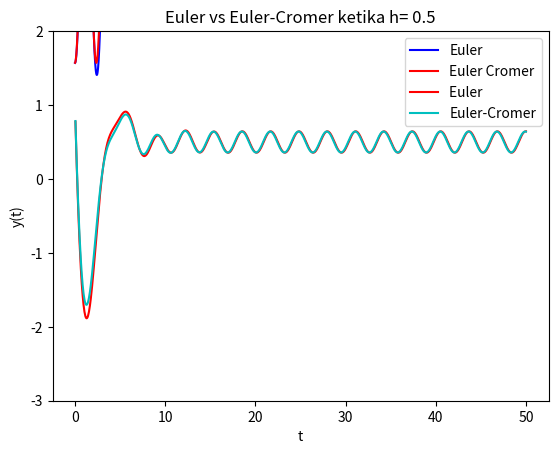

Reproduce this figure in Python.
# -*- coding: utf-8 -*-
"""PBF_EXERCISE 3_MUHAMMAD DHONI APRIYADI_120450111.ipynb

Automatically generated by Colaboratory.

Original file is located at
    https://colab.research.google.com/drive/1qAYXuU6bXjtzxj3-vk8ZzqdUkzmSVg5m
"""

def euler_(t,h,y,dy,func):
    d2y = func(t,y,dy)
    y_next = y + (h * dy)
    dy_next = dy + (h * d2y)
    return ( y_next, dy_next )

def euler_cromer_(t,h,y,dy,func):
    d2y = func(t, y, dy)
    dy_next = dy + (h * d2y)
    y_next = y + (h * dy_next)

    return (y_next, dy_next)

# Euler Method
def cauchy_euler(params,Func):
    # Initial Condition
    t0 = params['t0']
    t_akhir = params['t_akhir']
    h = params['h']
    y0 = params['y0']
    dy0 = params['dy0']

    res_euler_ = []
    t = []
    step = int((t_akhir - t0) / h)

    for i in range(step):
        tm = (i + 1) * h
        (y_next, dy_next) = euler_(tm, h, y0, dy0, Func)
        res_euler_.append(y_next)
        t.append(tm)
        y0 = y_next
        dy0 = dy_next

    return (t,res_euler_)

def cauchy_eulercromer(params,Func):
    # Initial Condition
    t0 = params['t0']
    t_akhir = params['t_akhir']
    h = params['h']
    y0 = params['y0']
    dy0 = params['dy0']

    res_euler_cromer_ = []
    t = []
    step = int((t_akhir - t0) / h)

    for i in range(step):
        tm = (i + 1) * h
        (y_next, dy_next) = euler_cromer_(tm, h, y0, dy0, Func)
        res_euler_cromer_.append(y_next)
        t.append(tm)
        y0 = y_next
        dy0 = dy_next
    return (t, res_euler_cromer_)

# MAIN 1 Program

from math import *
import matplotlib.pyplot as plt

g = 9.81                                    
l = 1                                       
k = 0                                       
u0 = 0.5 * pi
du0 = 0
t0 = 0
t_akhir = 4
h = 0.01
w0 = g/l

def function(t,u,du):
    return w0 * sin(u) -k*du

res_euler_ = []
res_eulercromer_ = []
t = []
step_ = int((t_akhir - t0) / h)

for i in range(step_):
    tm = (i + 1) * h
    (u_nxt, du_nxt) = euler_(tm, h, u0, du0, function)
    res_euler_.append(u_nxt)
    t.append(tm)
    u0 = u_nxt
    du0 = du_nxt

t = []
u0 = 0.5 * pi
du0 = 0
d2u0 = function(t0,u0,du0)

for i in range(step_):
    tm = (i + 1) * h
    (u_nxt, du_nxt) = euler_cromer_(tm, h, u0, du0, function)
    res_eulercromer_.append(u_nxt)
    t.append(tm)
    u0 = u_nxt
    du0 = du_nxt

plt.title('Non-Linear Pendulum ketika h =0.01')
plt.plot(t,res_euler_,color='b', label = 'Euler')
plt.plot(t,res_eulercromer_,color='r', label = 'Euler Cromer')
plt.xlabel('t')
plt.ylabel('u(t)')
plt.legend()

plt.show()

#Main 2 Program

def function(t,y,dy):
    return (-1 *y) + (-1 * dy) + sin(t)**2

res_euler = []
res_eulercromer = []
t = []

params = {
    't0' : 0,
    "t_akhir" : 50,
    "h" : 5 * 10**-2,
    "y0" : 1,
    "dy0" : -9/2
}

(t,res_euler_) = cauchy_euler(params,function)
plt.plot(t,res_euler_,color='r',label = 'Euler ')

(t,res_eulercromer_) = cauchy_eulercromer(params,function)
plt.plot(t,res_eulercromer_,color='c',label = 'Euler-Cromer')
plt.title('Euler vs Euler-Cromer ketika h= 0.5')
plt.xlabel('t')
plt.ylabel('y(t)')
plt.ylim(-3,2)
plt.legend()



plt.show()